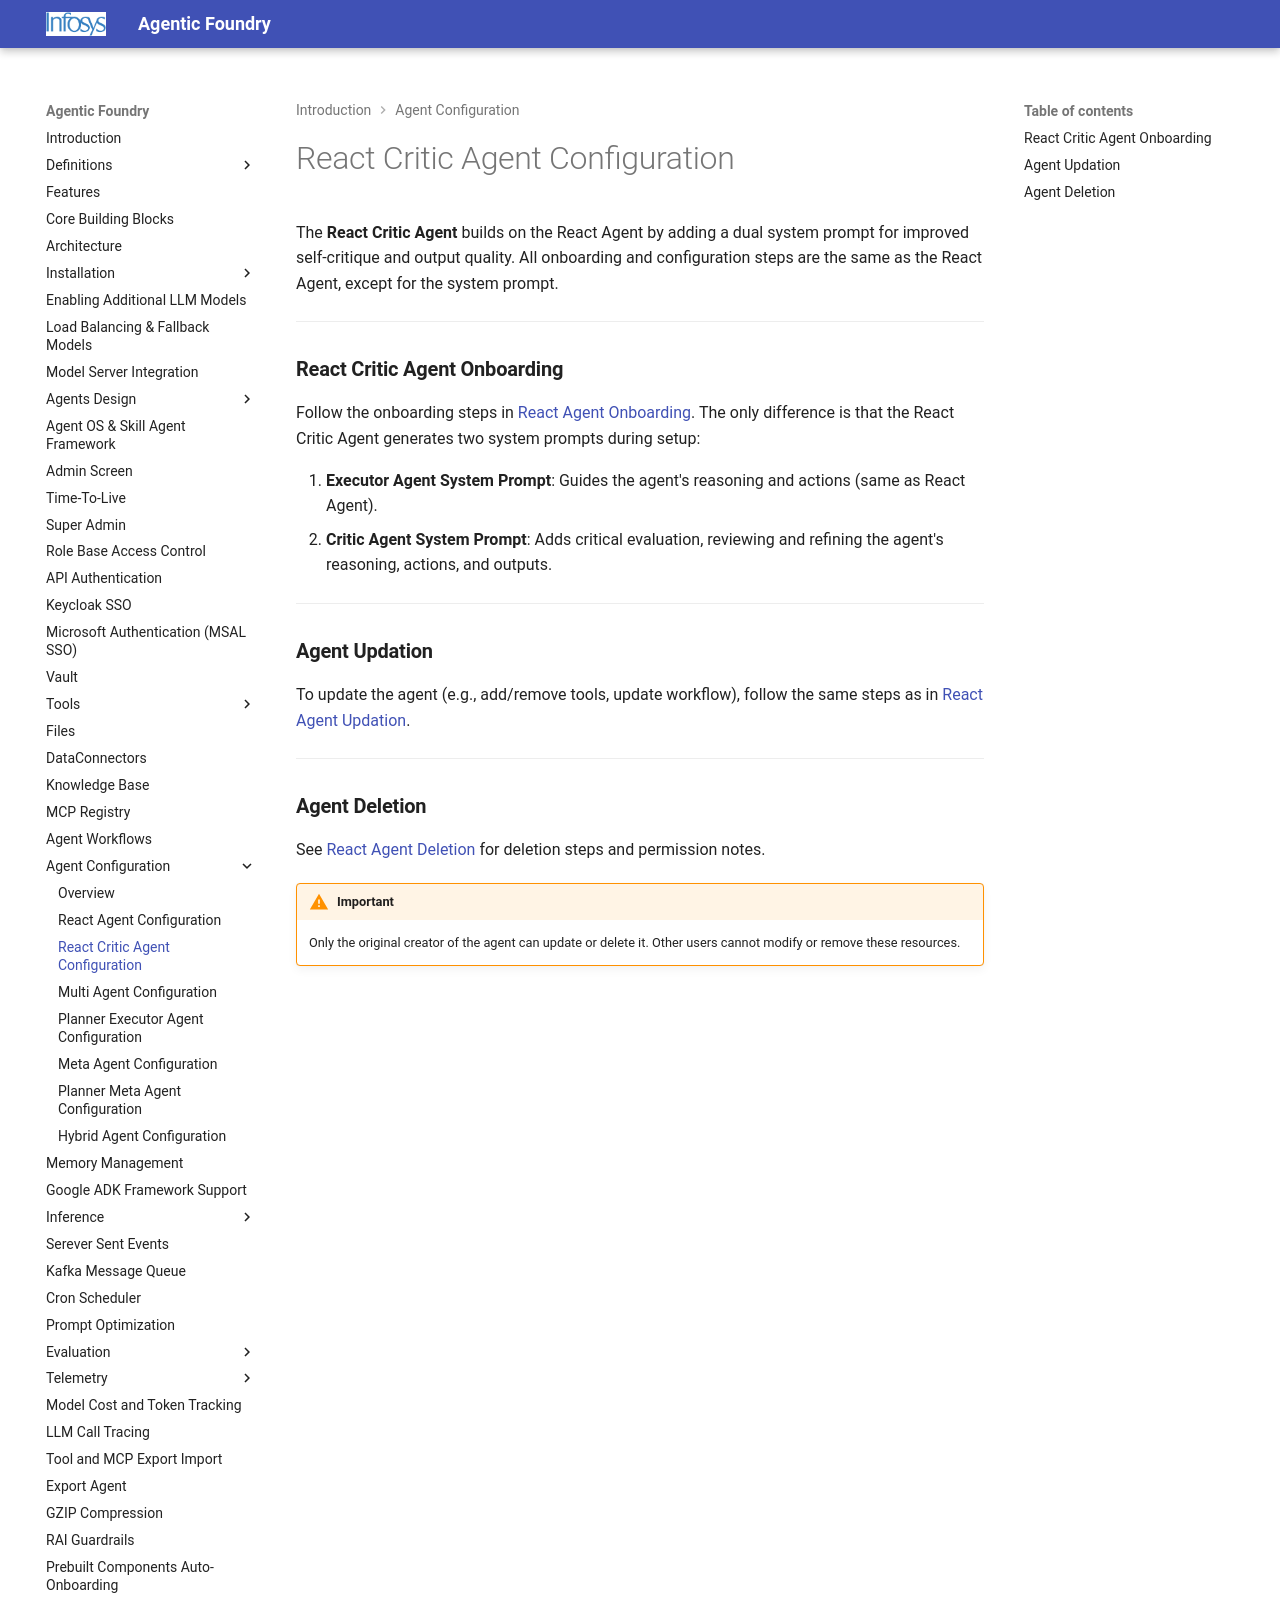

repository: Infosys/Infosys-Agentic-Foundry · page: agent_config/reactCritic/index.html · generator: mkdocs

The **React Critic Agent** builds on the React Agent by adding a dual system prompt for improved self-critique and output quality. All onboarding and configuration steps are the same as the React Agent, except for the system prompt.

---

### **React Critic Agent Onboarding**

Follow the onboarding steps in [React Agent Onboarding](./reactAgent.md#react-agent-onboarding). The only difference is that the React Critic Agent generates two system prompts during setup:

1. **Executor Agent System Prompt**: Guides the agent's reasoning and actions (same as React Agent).
2. **Critic Agent System Prompt**: Adds critical evaluation, reviewing and refining the agent's reasoning, actions, and outputs.

---

### **Agent Updation**

To update the agent (e.g., add/remove tools, update workflow), follow the same steps as in [React Agent Updation](./reactAgent.md#agent-updation).

---

### **Agent Deletion**

See [React Agent Deletion](./reactAgent.md#agent-deletion) for deletion steps and permission notes.

!!! warning "Important"
    Only the original creator of the agent can update or delete it. Other users cannot modify or remove these resources.
